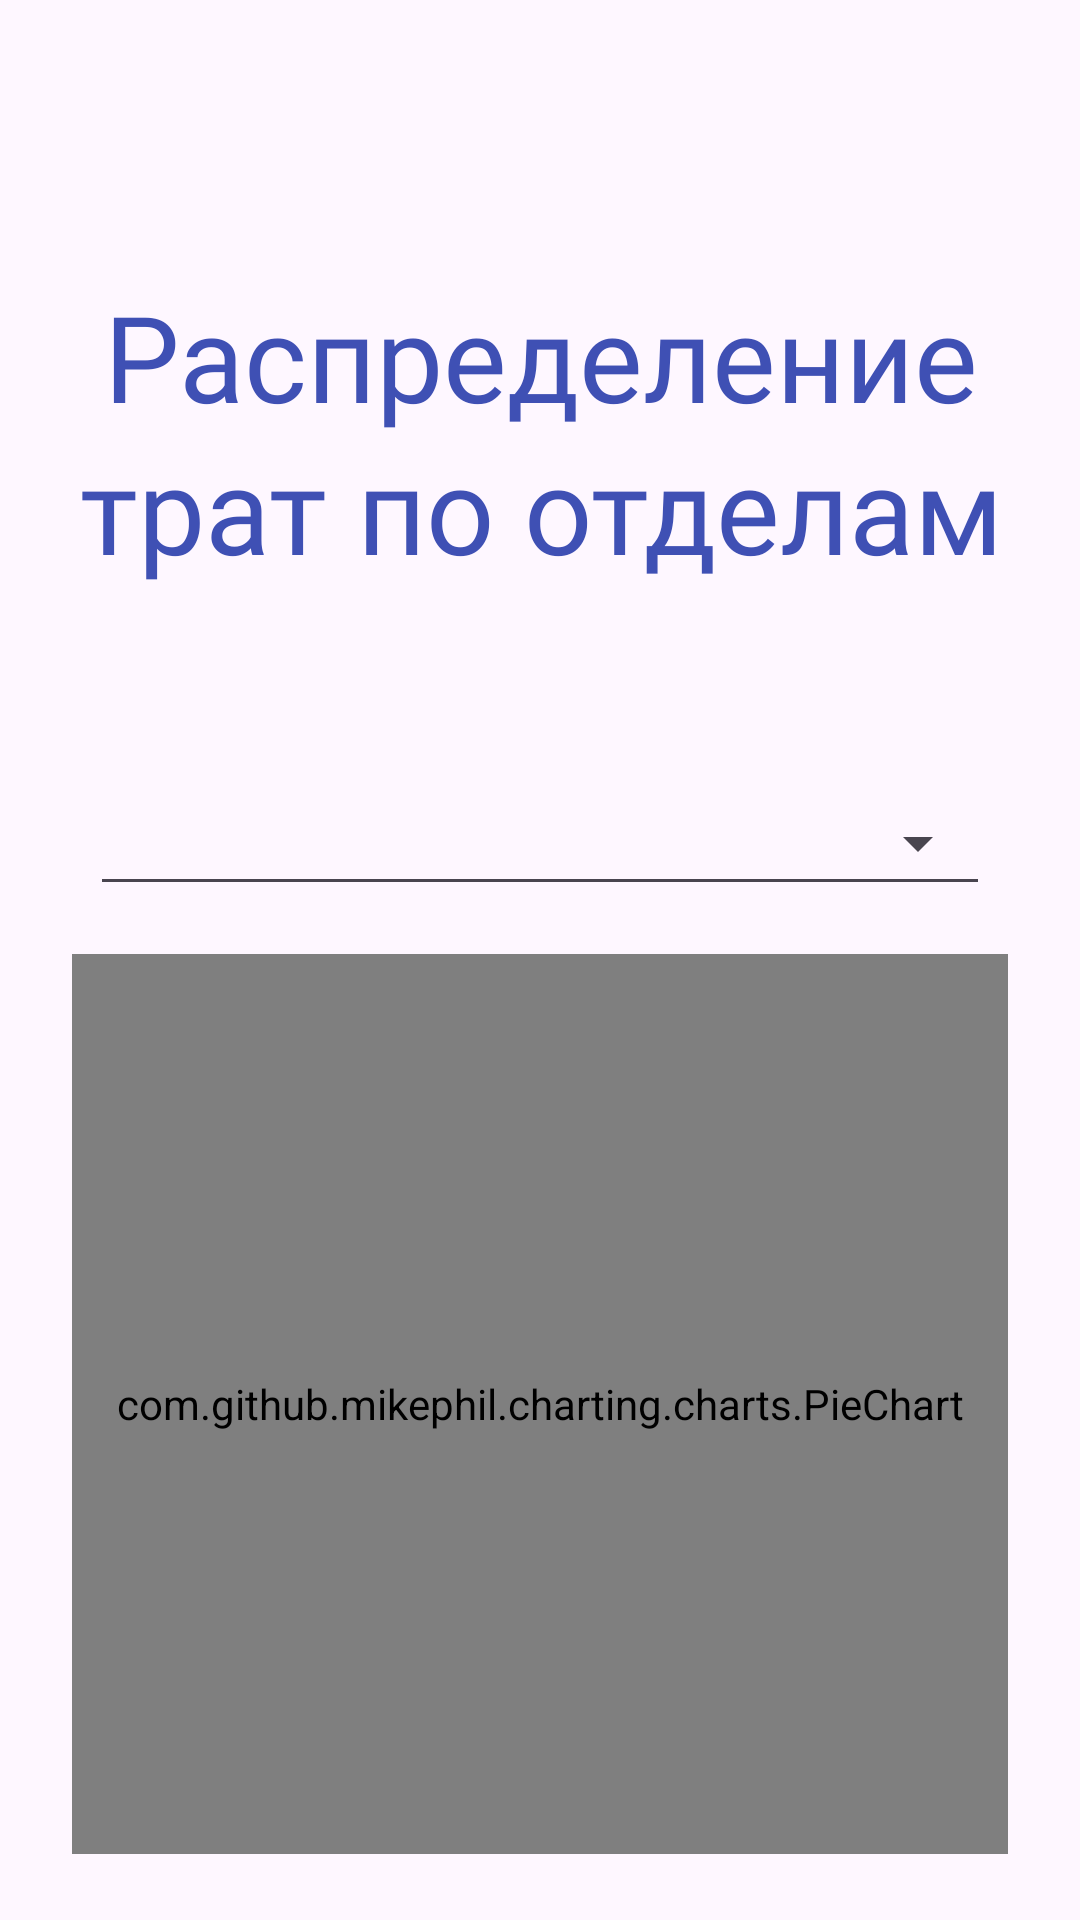

Reconstruct the res/layout file that produces this screen, plus the resources it refers to.
<!-- AndroidManifest.xml: application theme Theme.Carty -->
<!-- res/layout/fragment_statistics_department_spending.xml -->
<?xml version="1.0" encoding="utf-8"?>
<androidx.constraintlayout.widget.ConstraintLayout xmlns:android="http://schemas.android.com/apk/res/android"
    xmlns:app="http://schemas.android.com/apk/res-auto"
    android:layout_width="match_parent"
    android:layout_height="match_parent">

    <TextView
        android:id="@+id/stat4Lable"
        android:layout_width="364dp"
        android:layout_height="wrap_content"
        android:layout_marginTop="92dp"
        android:fontFamily="@font/uncage"
        android:lineSpacingExtra="4dp"
        android:text="Распределение трат по отделам"
        android:textAlignment="center"
        android:textColor="#3F50B4"
        android:textSize="40sp"
        app:layout_constraintEnd_toEndOf="parent"
        app:layout_constraintStart_toStartOf="parent"
        app:layout_constraintTop_toTopOf="parent" />

    <Spinner
        android:id="@+id/stat4PeriodSpinner"
        android:layout_width="300dp"
        android:layout_height="wrap_content"
        android:layout_marginTop="64dp"
        android:fontFamily="@font/pf_highway_sans_pro"
        android:minHeight="42dp"
        android:textSize="24sp"
        app:layout_constraintEnd_toEndOf="@+id/stat4Lable"
        app:layout_constraintStart_toStartOf="@+id/stat4Lable"
        app:layout_constraintTop_toBottomOf="@+id/stat4Lable" />

    <com.github.mikephil.charting.charts.PieChart
        android:id="@+id/stat4PieChart"
        android:layout_width="match_parent"
        android:layout_height="300dp"
        android:layout_marginStart="24dp"
        android:layout_marginTop="16dp"
        android:layout_marginEnd="24dp"
        app:layout_constraintEnd_toEndOf="parent"
        app:layout_constraintStart_toStartOf="parent"
        app:layout_constraintTop_toBottomOf="@+id/stat4PeriodSpinner" />
</androidx.constraintlayout.widget.ConstraintLayout>
<!-- resources referenced by this layout -->
<resources>
  <style name="Theme.Carty" parent="Base.Theme.Carty">
          <item name="materialAlertDialogTheme">@style/MyMaterialAlertDialogTheme</item>
          <item name="android:textColorHighlight">#4D00D9FF</item>
          <item name="android:spinnerStyle">@style/AppSpinnerStyle</item>
          <item name="android:checkboxStyle">@style/AppCheckboxStyle</item>
      </style>
  <style name="Base.Theme.Carty" parent="Theme.Material3.Light.NoActionBar">
          
          
      </style>
  <style name="MyMaterialAlertDialogTheme" parent="ThemeOverlay.Material3.MaterialAlertDialog">
          <item name="shapeAppearanceOverlay">@style/MyDialogShapeAppearanceOverlay</item>
      </style>
  <style name="AppSpinnerStyle" parent="Widget.AppCompat.Spinner.Underlined">
          <item name="android:popupBackground">@android:color/white</item>
          <item name="android:fontFamily">@font/pf_highway_sans_pro</item>
      </style>
  <style name="AppCheckboxStyle" parent="Widget.AppCompat.CompoundButton.CheckBox">
          <item name="buttonTint">#3F51B5</item>
      </style>
  <style name="MyDialogShapeAppearanceOverlay">
          <item name="cornerFamily">rounded</item>
          <item name="cornerSize">10dp</item>
      </style>
</resources>
